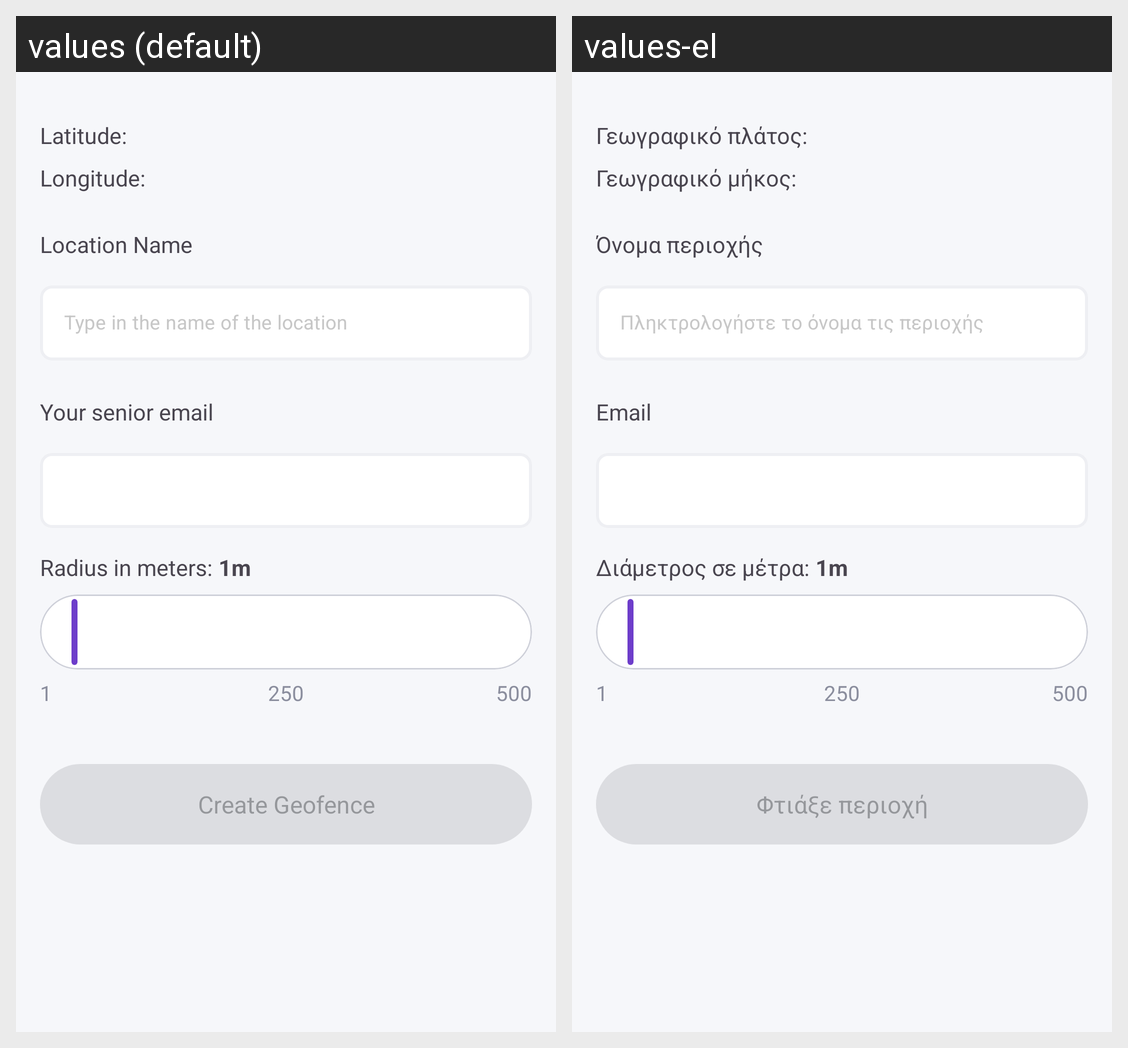

The same Android screen rendered under two of its app's locales, left to right. List the strings drawn on it with the default value and each locale's translation.
Android screen res/layout/fragment_geofence_details.xml rendered under 2 locales, left to right: values (default), values-el. Device: Nexus 5 (rendered at 1080×1920; each locale shown at half size, 540×960, under a caption strip naming it); theme Theme.SeniorTracker.
Strings drawn on this screen, with the default value and each locale's value (text and hints the layout hard-codes, and strings that could not be matched under every locale, appear in the picture but are not listed):

latitude
  values: Latitude:
  values-el: Γεωγραφικό πλάτος:

longitude
  values: Longitude:
  values-el: Γεωγραφικό μήκος:

location
  values: Location Name
  values-el: Όνομα περιοχής

location_hint
  values: Type in the name of the location
  values-el: Πληκτρολογήστε το όνομα τις περιοχής

your_senior_email
  values: Your senior email
  values-el: Email

radius
  values: Radius in meters:
  values-el: Διάμετρος σε μέτρα:

create_geofence
  values: Create Geofence
  values-el: Φτιάξε περιοχή
